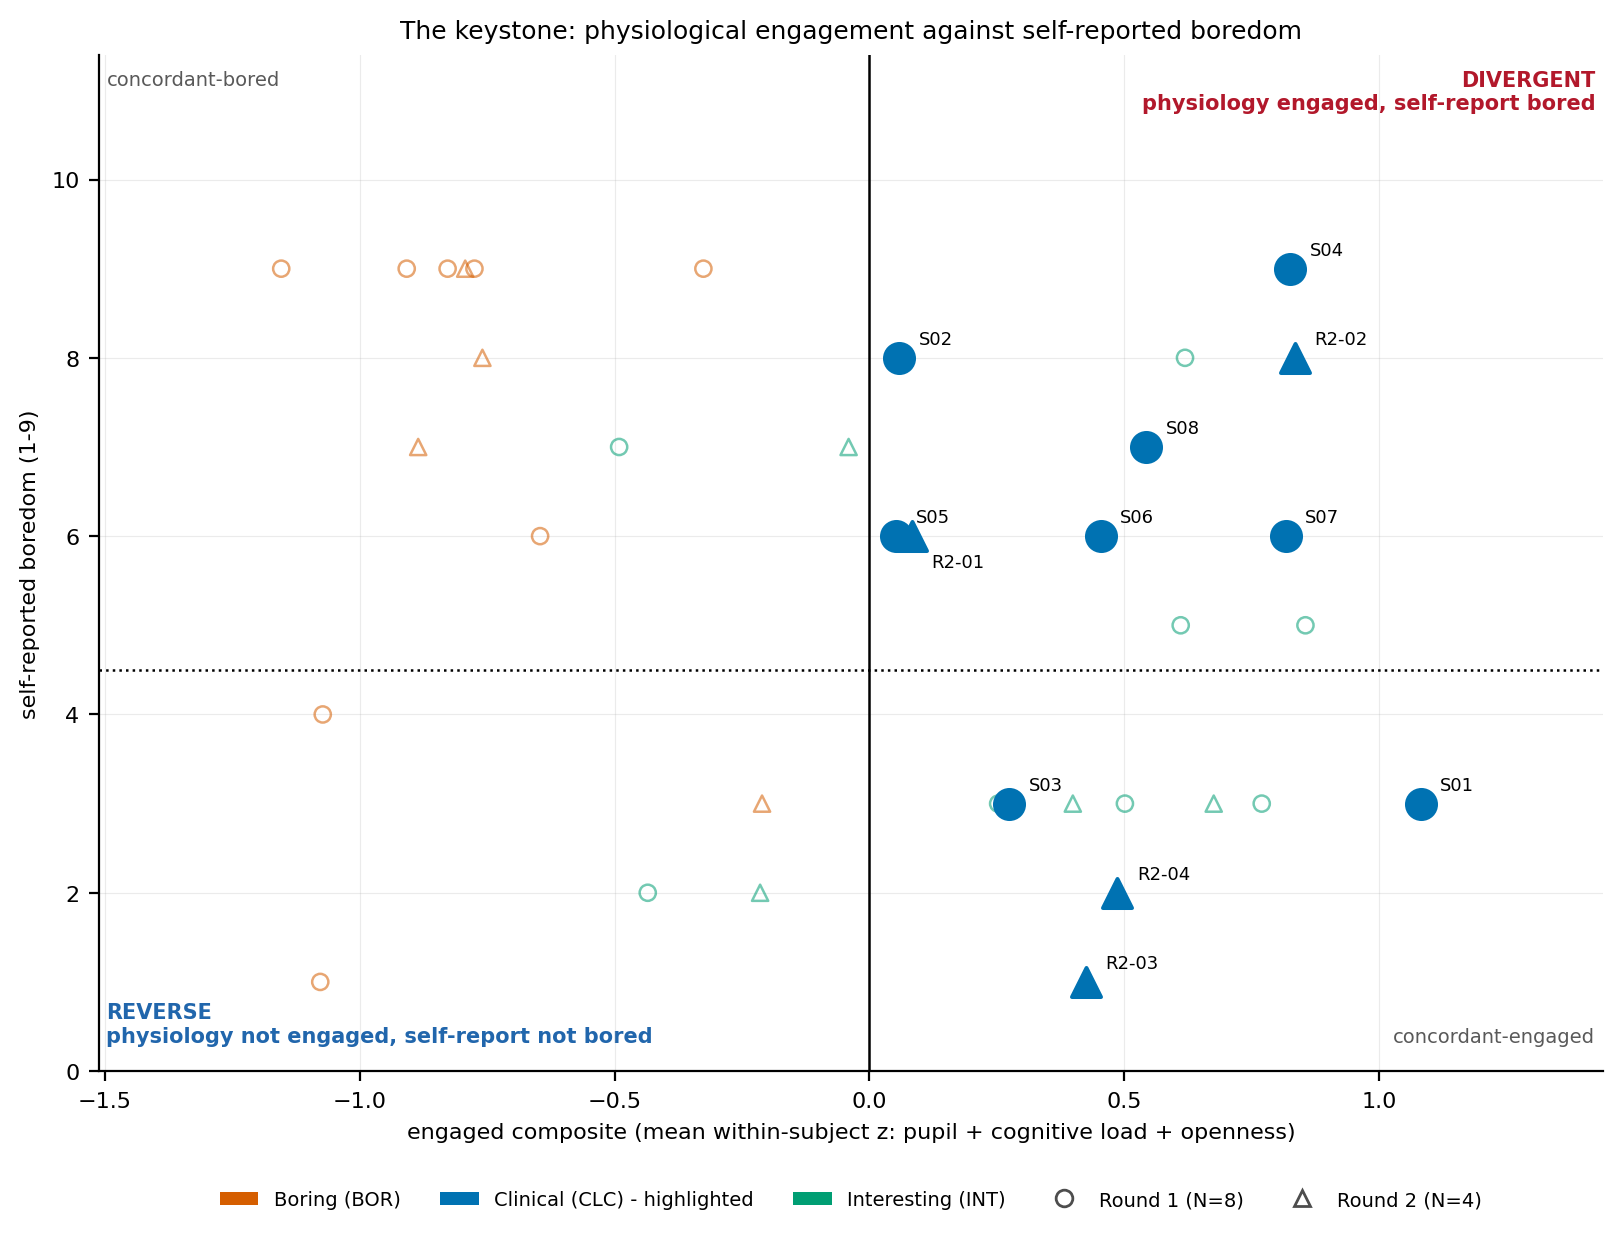

The table this chart was drawn from, first rows:
subject, stimulus, round, engaged_composite, boredom, engagement, category, highlighted
R2-01, BOR, 2, -0.7592, 8, 2, concordant-bored, False
R2-02, BOR, 2, -0.7929, 9, 1, concordant-bored, False
R2-03, BOR, 2, -0.2107, 3, 6, reverse, False
R2-04, BOR, 2, -0.8852, 7, 1, concordant-bored, False
S01, BOR, 1, -0.646, 6, 3, concordant-bored, False
S02, BOR, 1, -0.8274, 9, 2, concordant-bored, False
S03, BOR, 1, -0.7748, 9, 1, concordant-bored, False
S04, BOR, 1, -1.077, 1, 7, reverse, False
S05, BOR, 1, -0.9077, 9, 2, concordant-bored, False
S06, BOR, 1, -1.072, 4, 5, reverse, False
S07, BOR, 1, -0.3257, 9, 2, concordant-bored, False
S08, BOR, 1, -1.154, 9, 1, concordant-bored, False
R2-01, CLC, 2, 0.08394, 6, 4, divergent, True
R2-02, CLC, 2, 0.8339, 8, 4, divergent, True
R2-03, CLC, 2, 0.4252, 1, 8, concordant-engaged, True
R2-04, CLC, 2, 0.4863, 2, 3, concordant-engaged, True
S01, CLC, 1, 1.081, 3, 5, concordant-engaged, True
S02, CLC, 1, 0.05803, 8, 3, divergent, True
S03, CLC, 1, 0.2738, 3, 7, concordant-engaged, True
S04, CLC, 1, 0.8248, 9, 1, divergent, True
S05, CLC, 1, 0.05251, 6, 5, divergent, True
S06, CLC, 1, 0.4534, 6, 3, divergent, True
S07, CLC, 1, 0.8168, 6, 7, divergent, True
S08, CLC, 1, 0.5433, 7, 3, divergent, True
R2-01, INT, 2, 0.6753, 3, 6, concordant-engaged, False
R2-02, INT, 2, -0.04092, 7, 6, concordant-bored, False
R2-03, INT, 2, -0.2145, 2, 8, reverse, False
R2-04, INT, 2, 0.3989, 3, 7, concordant-engaged, False
S01, INT, 1, -0.4349, 2, 7, reverse, False
S02, INT, 1, 0.7694, 3, 6, concordant-engaged, False
S03, INT, 1, 0.501, 3, 7, concordant-engaged, False
S04, INT, 1, 0.2524, 3, 7, concordant-engaged, False
S05, INT, 1, 0.8552, 5, 4, divergent, False
S06, INT, 1, 0.6189, 8, 2, divergent, False
S07, INT, 1, -0.491, 7, 6, concordant-bored, False
S08, INT, 1, 0.6105, 5, 4, divergent, False
